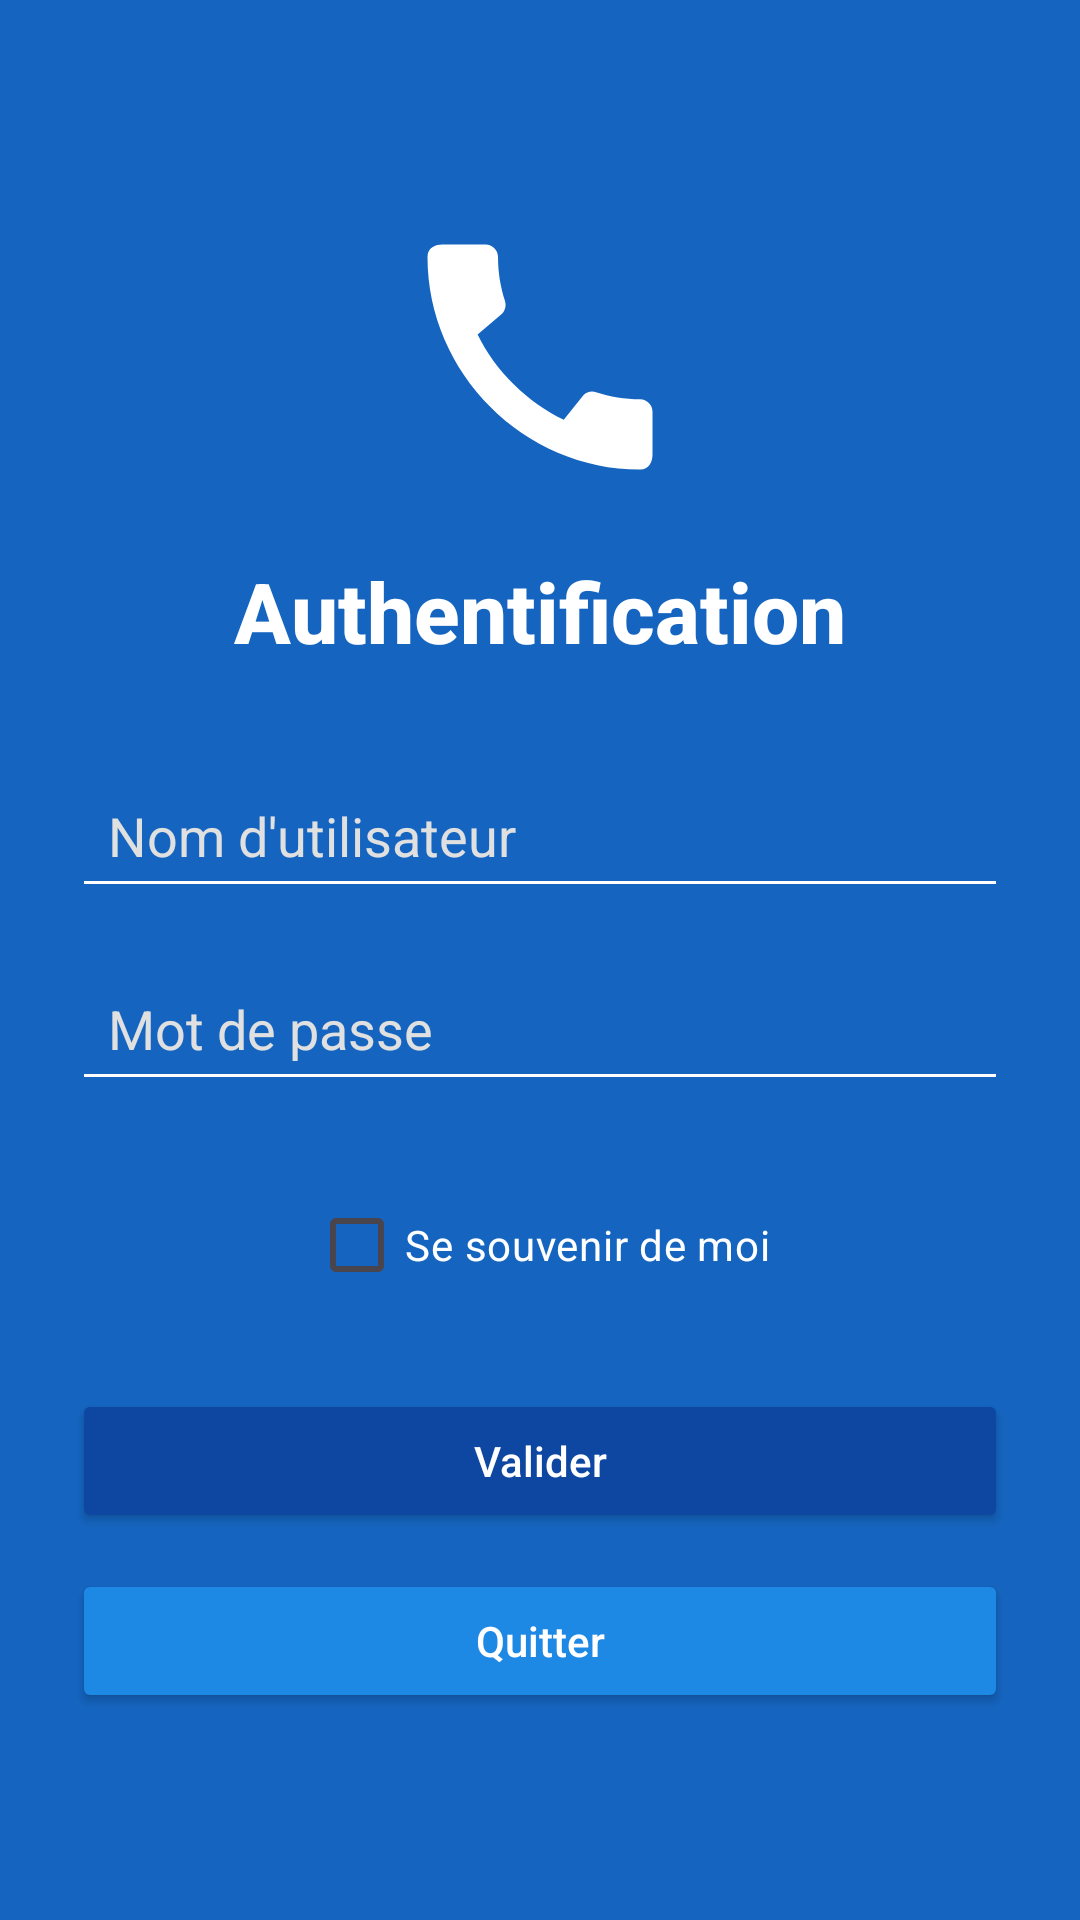

Reconstruct the res/layout file that produces this screen, plus the resources it refers to.
<!-- AndroidManifest.xml: application theme Theme.ContactManagement -->
<!-- res/layout/activity_main.xml -->
<?xml version="1.0" encoding="utf-8"?>
<LinearLayout xmlns:android="http://schemas.android.com/apk/res/android"
    xmlns:app="http://schemas.android.com/apk/res-auto"
    xmlns:tools="http://schemas.android.com/tools"
    android:layout_width="match_parent"
    android:layout_height="match_parent"
    android:orientation="vertical"
    android:gravity="center"
    android:background="#1565C0"
    android:padding="24dp"
    tools:context=".MainActivity">

    
    <ImageView
        android:id="@+id/app_logo"
        android:layout_width="100dp"
        android:layout_height="100dp"
        android:src="@drawable/baseline_call_24"
        app:tint="#FFFFFF"
        android:layout_marginBottom="16dp"
        android:contentDescription="@string/app_name" />

    
    <TextView
        android:id="@+id/textView"
        android:layout_width="wrap_content"
        android:layout_height="wrap_content"
        android:text="Authentification"
        android:textSize="28sp"
        android:textStyle="bold"
        android:textColor="#FFFFFF"
        android:layout_marginBottom="32dp"
        android:fontFamily="sans-serif-medium" />

    
    <EditText
        android:id="@+id/ednom"
        android:layout_width="match_parent"
        android:layout_height="wrap_content"
        android:layout_marginBottom="16dp"
        android:backgroundTint="#FFFFFF"
        android:hint="Nom d'utilisateur"
        android:inputType="textPersonName"
        android:padding="12dp"
        android:textColor="#FFFFFF"
        android:textColorHint="#E0E0E0"
        android:fontFamily="sans-serif" />

    
    <EditText
        android:id="@+id/edemp_auth"
        android:layout_width="match_parent"
        android:layout_height="wrap_content"
        android:layout_marginBottom="24dp"
        android:backgroundTint="#FFFFFF"
        android:hint="Mot de passe"
        android:inputType="textPassword"
        android:padding="12dp"
        android:textColor="#FFFFFF"
        android:textColorHint="#E0E0E0"
        android:fontFamily="sans-serif" />
    
    <CheckBox
        android:id="@+id/rememberMe"
        android:layout_width="wrap_content"
        android:layout_height="wrap_content"
        android:text="Se souvenir de moi"
        android:textColor="#FFFFFF"
        android:layout_marginBottom="24dp"/>

    
    <Button
        android:id="@+id/btn_auth"
        android:layout_width="match_parent"
        android:layout_height="wrap_content"
        android:layout_marginBottom="12dp"
        android:backgroundTint="#0D47A1"
        android:text="Valider"
        android:textAllCaps="false"
        android:textColor="#FFFFFF"
        android:fontFamily="sans-serif-medium" />

    
    <Button
        android:id="@+id/btn_quitter"
        android:layout_width="match_parent"
        android:layout_height="wrap_content"
        android:backgroundTint="#1E88E5"
        android:text="Quitter"
        android:textAllCaps="false"
        android:textColor="#FFFFFF"
        android:fontFamily="sans-serif-medium" />

</LinearLayout>
<!-- resources referenced by this layout -->
<resources>
  <!-- drawable baseline_call_24 (drawable) -->
  <vector xmlns:android="http://schemas.android.com/apk/res/android" android:height="24dp" android:tint="#8B21AE" android:viewportHeight="24" android:viewportWidth="24" android:width="24dp">
        
      <path android:fillColor="@android:color/white" android:pathData="M20.01,15.38c-1.23,0 -2.42,-0.2 -3.53,-0.56 -0.35,-0.12 -0.74,-0.03 -1.01,0.24l-1.57,1.97c-2.83,-1.35 -5.48,-3.9 -6.89,-6.83l1.95,-1.66c0.27,-0.28 0.35,-0.67 0.24,-1.02 -0.37,-1.11 -0.56,-2.3 -0.56,-3.53 0,-0.54 -0.45,-0.99 -0.99,-0.99H4.19C3.65,3 3,3.24 3,3.99 3,13.28 10.73,21 20.01,21c0.71,0 0.99,-0.63 0.99,-1.18v-3.45c0,-0.54 -0.45,-0.99 -0.99,-0.99z"/>
      
  </vector>
  <string name="app_name">Contact..Management</string>
  <style name="Theme.ContactManagement" parent="Base.Theme.ContactManagement" />
  <style name="Base.Theme.ContactManagement" parent="Theme.Material3.DayNight.NoActionBar">
          
          z
      </style>
</resources>
